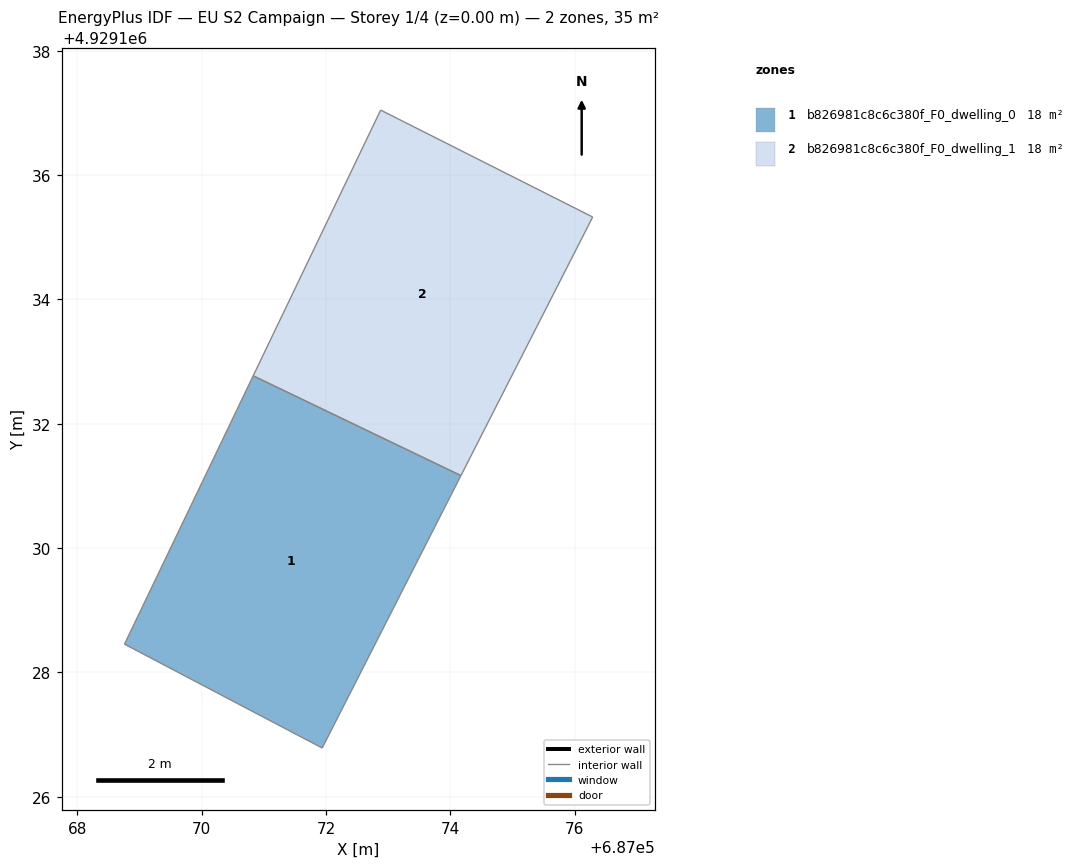
=== STOREY PLAN SPEC (per zone: floor XY polygon, exterior-wall plan segments, windows/doors) ===
zone 1: b826981c8c6c380f_F0_dwelling_0  (17.7 m²)
  floor: (687074.17, 4929131.17) (687071.94, 4929126.79) (687068.76, 4929128.46) (687070.83, 4929132.77)
  interior walls: 4
zone 2: b826981c8c6c380f_F0_dwelling_1  (17.7 m²)
  floor: (687076.29, 4929135.33) (687074.17, 4929131.17) (687070.83, 4929132.77) (687072.88, 4929137.04)
  interior walls: 4

=== DERIVED (storey summary) ===
Building: EU S2 Campaign
Storey: 1 of 4  (floor level z = 0.00 m)
Storey gross floor area: 35.4 m²
Zones on this storey: 2
  - b826981c8c6c380f_F0_dwelling_0: floor 17.7 m²
  - b826981c8c6c380f_F0_dwelling_1: floor 17.7 m²
Zone adjacency (shared interzone walls):
  - b826981c8c6c380f_F0_dwelling_0 ↔ b826981c8c6c380f_F0_dwelling_1